Run: headless pygame with SDL's dummy video driver; simulated clock (each Clock.tick advances the game by its frame time, no real sleeping); random seed 0; keys injected as events and as key.get_pressed() state; no mouse input.
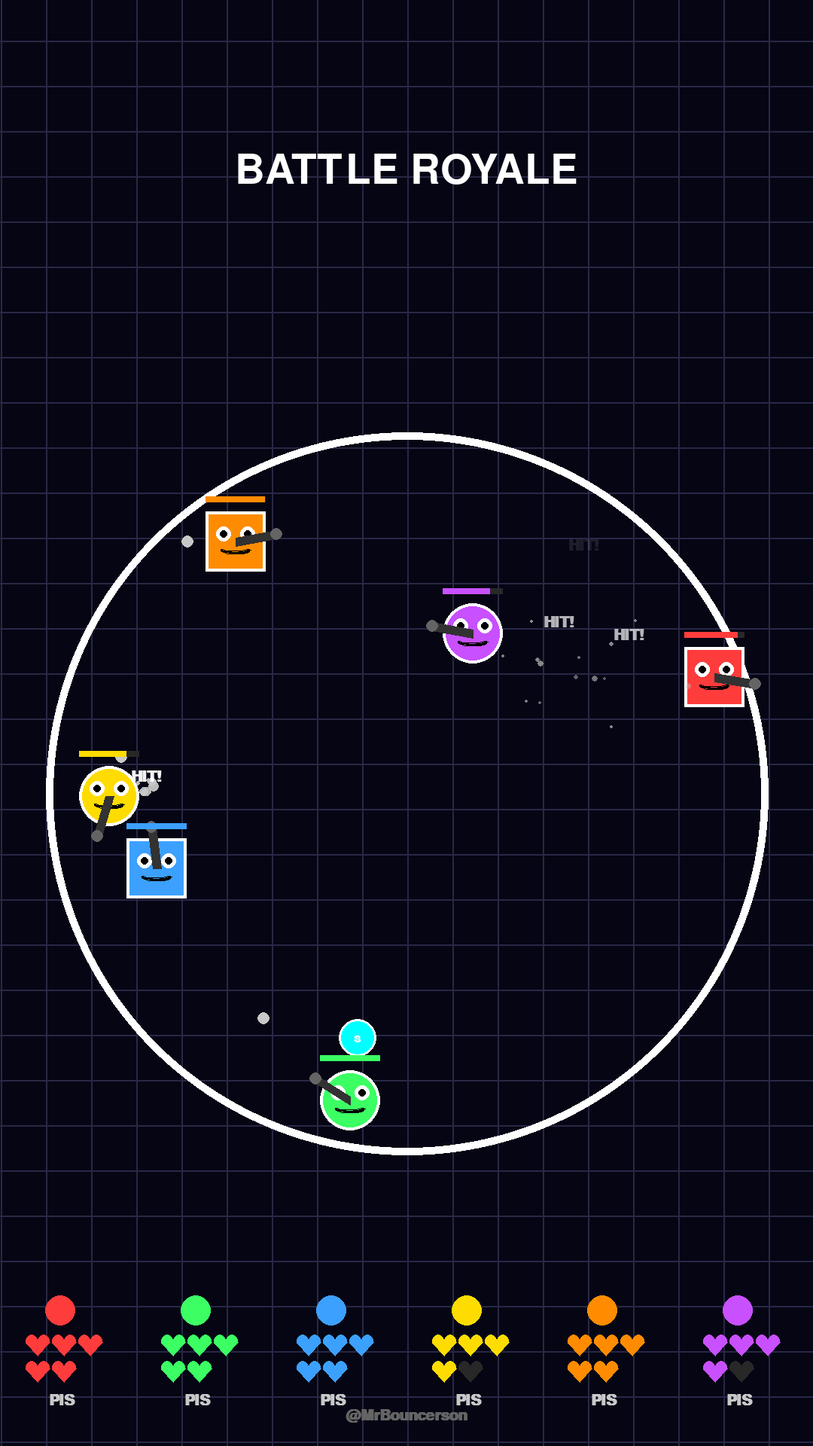
Frame 1 of 4 · flips 1–60 · no input
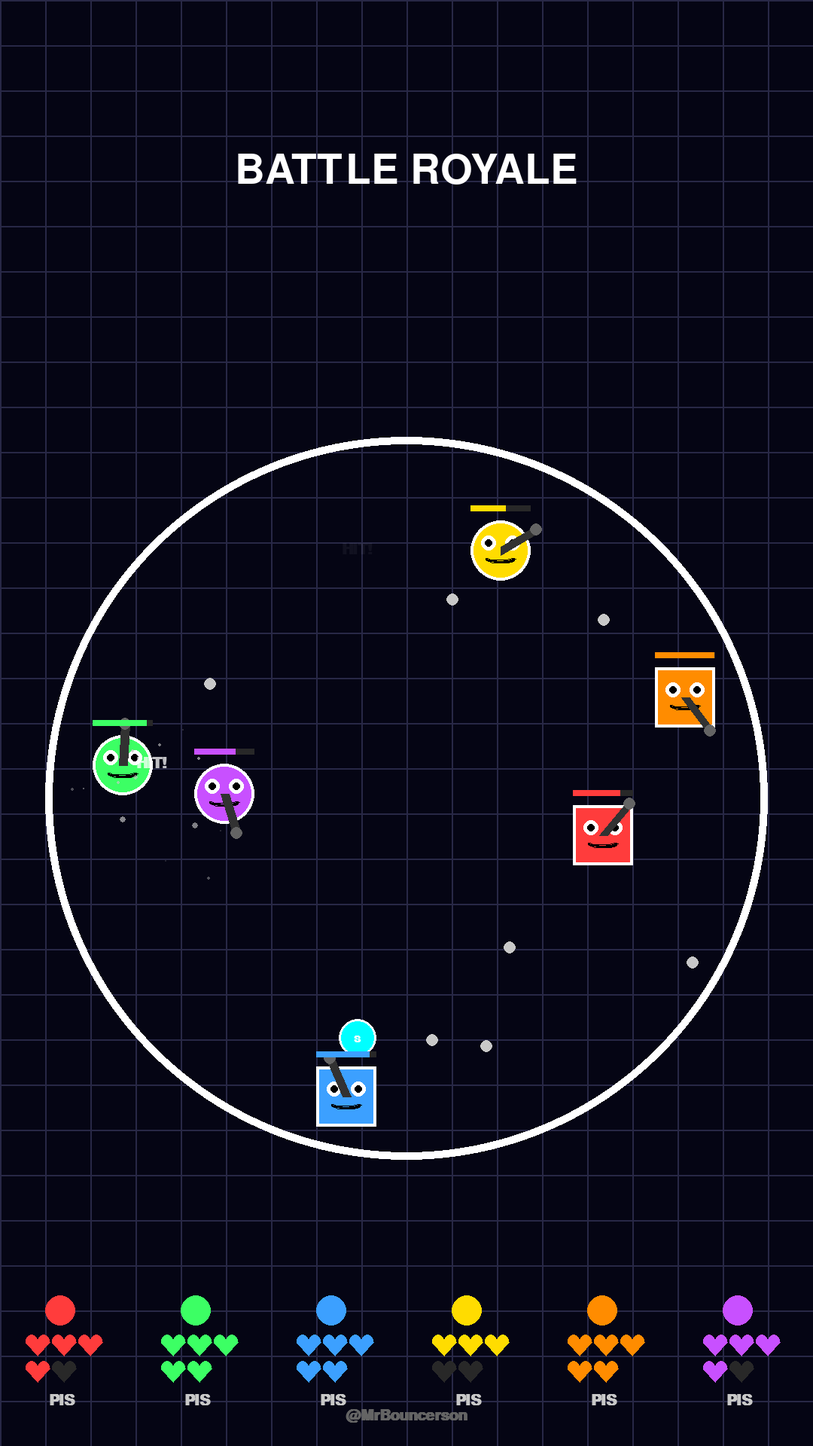
Frame 2 of 4 · flips 61–180 · tapped SPACE, RETURN · held RIGHT (→), D
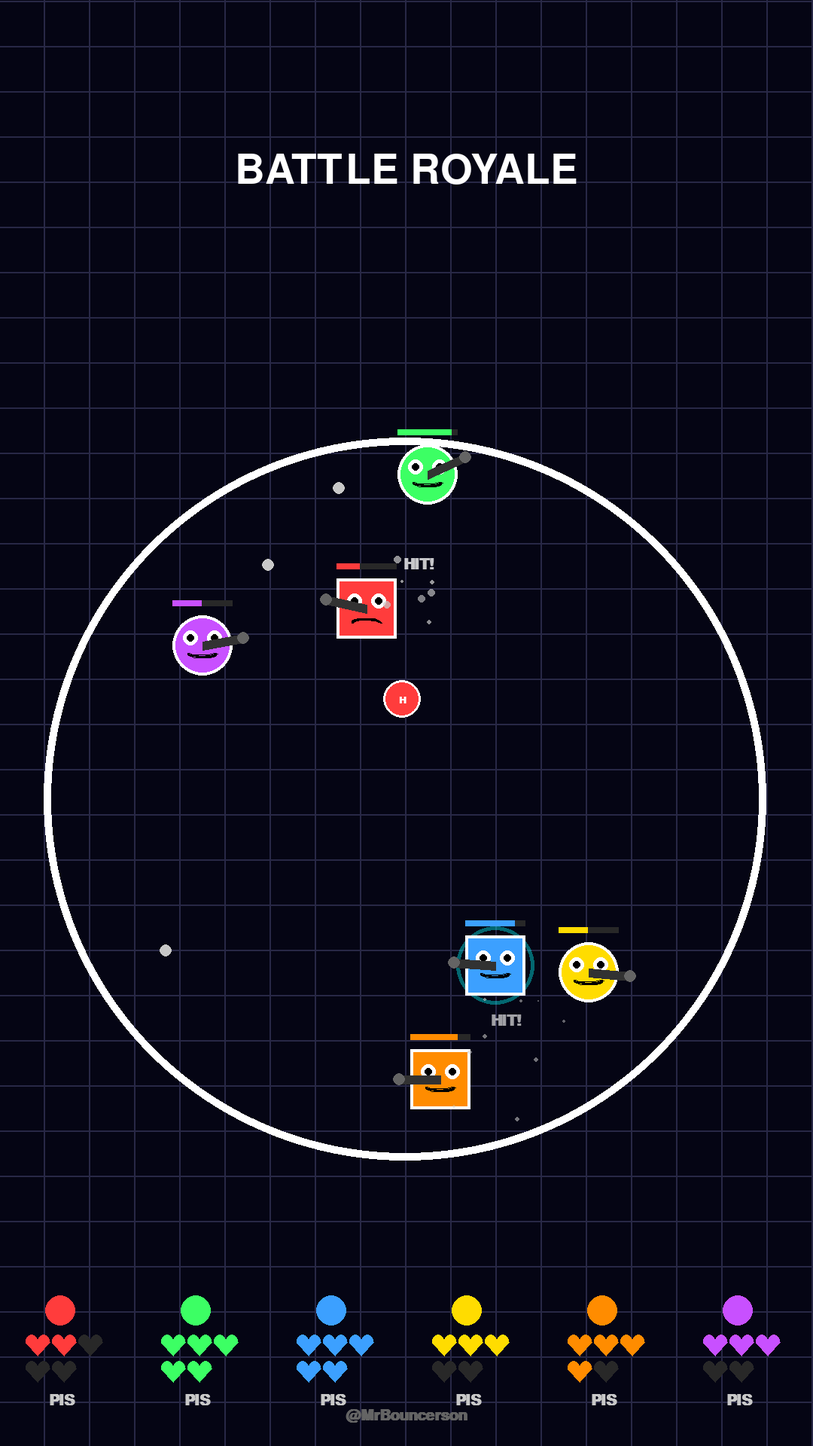
Frame 3 of 4 · flips 181–300 · held DOWN (↓), S
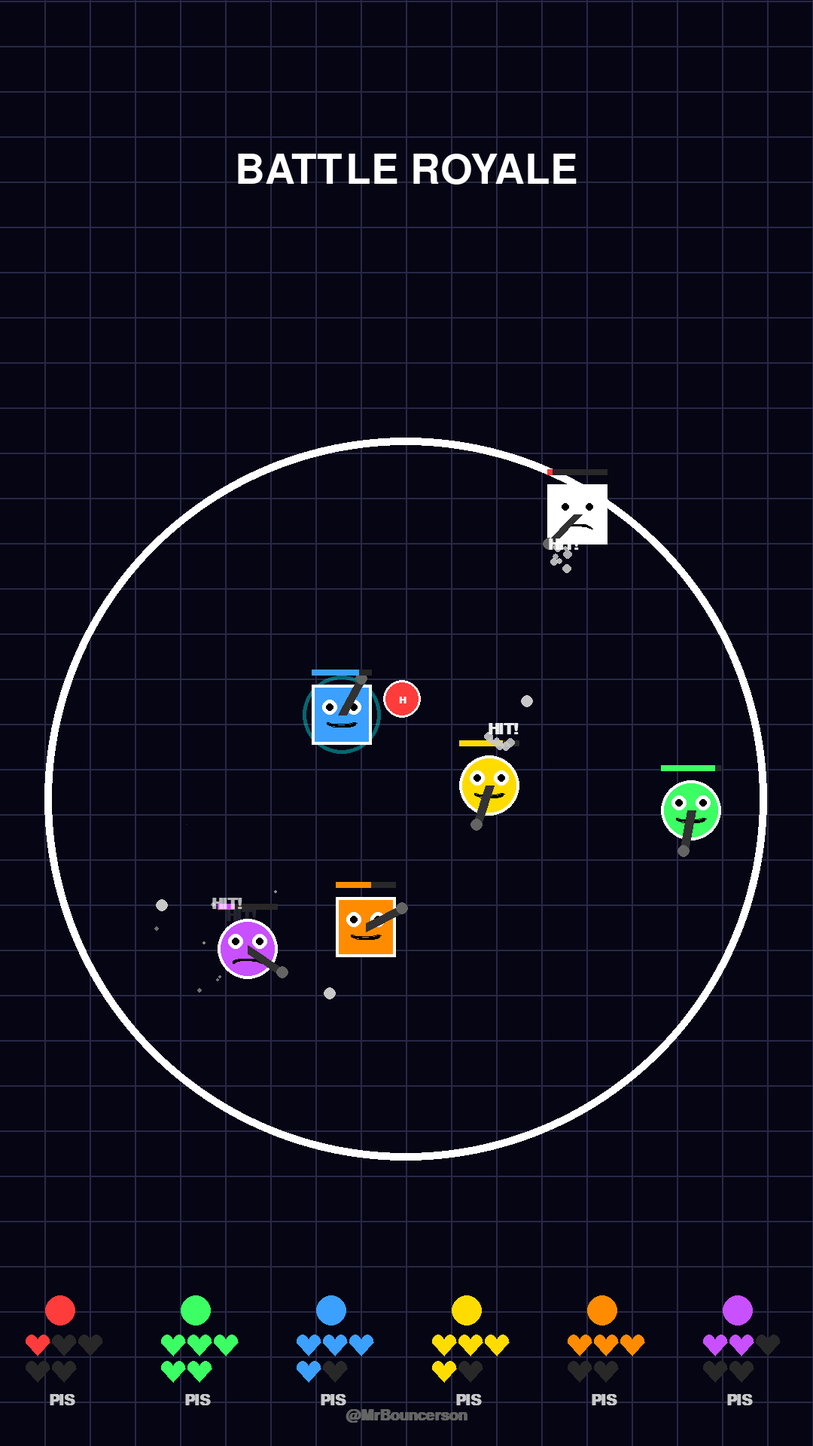
Frame 4 of 4 · flips 301–420 · held LEFT (←), A, UP (↑), W

The pygame program that drew these frames:

import pygame
import random
import math
import os

# --- Configurations ---
WIDTH, HEIGHT = 1080, 1920
FPS = 60
ARENA_CENTER = (WIDTH // 2, HEIGHT // 2 + 100)
ARENA_RADIUS = 480
GRID_SIZE = 60

COLORS = {
    'bg': (5, 5, 20),
    'grid': (40, 40, 70),
    'arena_border': (255, 255, 255),
    'text_primary': (255, 255, 255),
    'red': (255, 60, 60),
    'green': (60, 255, 100),
    'blue': (60, 160, 255),
    'yellow': (255, 220, 0),
    'orange': (255, 140, 0),
    'cyan': (0, 255, 255),
    'purple': (200, 80, 255),
    'white': (255, 255, 255),
    'item_bg': (255, 255, 255, 150)
}

# --- Math Helpers ---
def distance(p1, p2):
    return math.hypot(p1[0] - p2[0], p1[1] - p2[1])

def normalize(v):
    mag = math.hypot(v[0], v[1])
    if mag == 0: return (0, 0)
    return (v[0]/mag, v[1]/mag)

# --- Visual Effects ---
class Particle:
    def __init__(self, x, y, color, vx, vy, life, size=5):
        self.x = x
        self.y = y
        self.color = color
        self.vx = vx
        self.vy = vy
        self.life = life
        self.max_life = life
        self.size = size

    def update(self):
        self.x += self.vx
        self.y += self.vy
        self.life -= 1
        self.size *= 0.95

    def draw(self, surface):
        alpha = int((self.life / self.max_life) * 255)
        s = pygame.Surface((int(self.size*2), int(self.size*2)), pygame.SRCALPHA)
        pygame.draw.circle(s, (*self.color[:3], alpha), (int(self.size), int(self.size)), int(self.size))
        surface.blit(s, (int(self.x - self.size), int(self.y - self.size)))

class FloatingText:
    def __init__(self, x, y, text, color):
        self.x = x
        self.y = y
        self.text = text
        self.color = color
        self.life = 40
        self.vy = -2

    def update(self):
        self.y += self.vy
        self.life -= 1

    def draw(self, surface, font):
        alpha = int((self.life / 40) * 255)
        ts = font.render(self.text, True, self.color)
        ts.set_alpha(alpha)
        surface.blit(ts, (self.x - ts.get_width()//2, self.y))

class EffectManager:
    def __init__(self):
        self.particles = []
        self.floating_texts = []
        self.shake_amount = 0

    def add_text(self, x, y, text, color):
        self.floating_texts.append(FloatingText(x, y, text, color))

    def add_explosion(self, x, y, color, count=15):
        for _ in range(count):
            angle = random.uniform(0, 2 * math.pi)
            speed = random.uniform(2, 8)
            self.particles.append(Particle(x, y, color, math.cos(angle)*speed, math.sin(angle)*speed, random.randint(20, 40), random.randint(4, 8)))

    def add_muzzle_flash(self, x, y, color):
        for _ in range(5):
            angle = random.uniform(0, 2 * math.pi)
            speed = random.uniform(5, 12)
            self.particles.append(Particle(x, y, color, math.cos(angle)*speed, math.sin(angle)*speed, 10, 4))

    def update(self):
        for p in self.particles[:]:
            p.update()
            if p.life <= 0:
                self.particles.remove(p)
        for t in self.floating_texts[:]:
            t.update()
            if t.life <= 0:
                self.floating_texts.remove(t)
        if self.shake_amount > 0:
            self.shake_amount *= 0.9

    def draw(self, surface, font_small):
        for p in self.particles:
            p.draw(surface)
        for t in self.floating_texts:
            t.draw(surface, font_small)

    def shake(self, amount):
        self.shake_amount = amount

# --- Weapon System ---
class Weapon:
    def __init__(self, name, fire_rate, damage, projectile_speed, color, projectile_count=1, spread=0):
        self.name = name
        self.fire_rate = fire_rate
        self.damage = damage
        self.projectile_speed = projectile_speed
        self.color = color
        self.projectile_count = projectile_count
        self.spread = spread

WEAPONS = {
    'Pistol': Weapon('Pistol', 40, 15, 12, (200, 200, 200)),
    'Sniper': Weapon('Sniper', 100, 60, 28, (255, 100, 0)),
    'MachineGun': Weapon('MachineGun', 8, 8, 18, (100, 255, 100)),
    'Shotgun': Weapon('Shotgun', 60, 10, 15, (255, 255, 255), 5, 0.4),
    'Flamethrower': Weapon('Flamethrower', 3, 3, 10, (255, 150, 0)),
    'Minigun': Weapon('Minigun', 5, 6, 22, (255, 255, 50))
}

# --- Item Drops ---
class Item:
    def __init__(self, x, y, item_type):
        self.x = x
        self.y = y
        self.type = item_type # 'weapon', 'health', 'shield'
        self.data = None
        self.radius = 25
        self.pulse = 0
        
        if self.type == 'weapon':
            self.data = random.choice(list(WEAPONS.keys()))
            self.color = WEAPONS[self.data].color
        elif self.type == 'health':
            self.color = COLORS['red']
        elif self.type == 'shield':
            self.color = COLORS['cyan']

    def update(self):
        self.pulse += 0.1

    def draw(self, surface):
        glow_size = self.radius + math.sin(self.pulse) * 5
        s = pygame.Surface((glow_size*4, glow_size*4), pygame.SRCALPHA)
        pygame.draw.circle(s, (*self.color, 100), (int(glow_size*2), int(glow_size*2)), int(glow_size))
        surface.blit(s, (int(self.x - glow_size*2), int(self.y - glow_size*2)))
        
        pygame.draw.circle(surface, self.color, (int(self.x), int(self.y)), self.radius)
        pygame.draw.circle(surface, (255, 255, 255), (int(self.x), int(self.y)), self.radius, 3)
        
        # Icon/Text
        font = pygame.font.SysFont('Arial', 20, bold=True)
        text = self.data[0] if self.type == 'weapon' else self.type[0].upper()
        ts = font.render(text, True, (255, 255, 255))
        tr = ts.get_rect(center=(self.x, self.y))
        surface.blit(ts, tr)

# --- Entity Class ---
class Entity:
    def __init__(self, x, y, radius, color, shape_type='circle', hp=100, name="Player"):
        self.x = x
        self.y = y
        self.radius = radius
        self.color = color
        self.shape_type = shape_type
        self.max_hp = hp
        self.hp = hp
        self.name = name
        
        angle = random.uniform(0, 2 * math.pi)
        speed = random.uniform(4, 8)
        self.vx = math.cos(angle) * speed
        self.vy = math.sin(angle) * speed
        
        self.weapon = WEAPONS['Pistol']
        self.shoot_cooldown = 0
        self.shield = 0
        self.emotion = 'neutral'
        self.glow_timer = 0
        
    def move(self):
        self.x += self.vx
        self.y += self.vy
        
        dist_to_center = distance((self.x, self.y), ARENA_CENTER)
        if dist_to_center + self.radius > ARENA_RADIUS:
            nx, ny = normalize((self.x - ARENA_CENTER[0], self.y - ARENA_CENTER[1]))
            overlap = dist_to_center + self.radius - ARENA_RADIUS
            self.x -= nx * overlap
            self.y -= ny * overlap
            dot = self.vx * nx + self.vy * ny
            self.vx -= 2 * dot * nx
            self.vy -= 2 * dot * ny
            self.vx *= 1.02
            self.vy *= 1.02
            self.glow_timer = 5

        if self.shoot_cooldown > 0:
            self.shoot_cooldown -= 1
        if self.shield > 0:
            self.shield -= 1
            
        if self.hp < self.max_hp * 0.4:
            self.emotion = 'sad'
        else:
            self.emotion = 'neutral'

    def draw(self, surface):
        # Shield
        if self.shield > 0:
            s = pygame.Surface((self.radius*3, self.radius*3), pygame.SRCALPHA)
            pygame.draw.circle(s, (0, 255, 255, 100), (int(self.radius*1.5), int(self.radius*1.5)), int(self.radius*1.3), 5)
            surface.blit(s, (int(self.x - self.radius*1.5), int(self.y - self.radius*1.5)))

        # Body
        body_color = self.color
        if self.glow_timer > 0:
            body_color = (255, 255, 255)
            self.glow_timer -= 1
            
        if self.shape_type == 'circle':
            pygame.draw.circle(surface, body_color, (int(self.x), int(self.y)), self.radius)
            pygame.draw.circle(surface, (255, 255, 255), (int(self.x), int(self.y)), self.radius, 4)
        else:
            rect = pygame.Rect(self.x - self.radius, self.y - self.radius, self.radius*2, self.radius*2)
            pygame.draw.rect(surface, body_color, rect)
            pygame.draw.rect(surface, (255, 255, 255), rect, 4)
            
        # Face
        self.draw_face(surface)
        
        # Weapon
        if self.weapon:
            angle = math.atan2(self.vy, self.vx)
            gun_len = self.radius + 15
            gx = self.x + math.cos(angle) * gun_len
            gy = self.y + math.sin(angle) * gun_len
            pygame.draw.line(surface, (50, 50, 50), (self.x, self.y), (gx, gy), 12)
            pygame.draw.circle(surface, (100, 100, 100), (int(gx), int(gy)), 8)
            
        # Floating Health Bar
        bar_w = self.radius * 2
        bar_h = 8
        bx = self.x - bar_w // 2
        by = self.y - self.radius - 20
        pygame.draw.rect(surface, (40, 40, 40), (bx, by, bar_w, bar_h))
        pygame.draw.rect(surface, self.color, (bx, by, bar_w * (self.hp / self.max_hp), bar_h))

    def draw_face(self, surface):
        x, y = self.x, self.y
        r = self.radius
        eye_size = r // 4
        eye_off = r // 2.5
        
        # Eyes
        pygame.draw.circle(surface, (255, 255, 255), (int(x - eye_off), int(y - r//4)), eye_size)
        pygame.draw.circle(surface, (255, 255, 255), (int(x + eye_off), int(y - r//4)), eye_size)
        pygame.draw.circle(surface, (0, 0, 0), (int(x - eye_off), int(y - r//4)), eye_size // 2)
        pygame.draw.circle(surface, (0, 0, 0), (int(x + eye_off), int(y - r//4)), eye_size // 2)
        
        # Mouth
        if self.emotion == 'neutral':
            pygame.draw.arc(surface, (0, 0, 0), (x - r//2, y + r//8, r, r//3), math.pi, 2*math.pi, 3)
        else:
            pygame.draw.arc(surface, (0, 0, 0), (x - r//2, y + r//3, r, r//3), 0, math.pi, 3)

# --- Projectile ---
class Projectile:
    def __init__(self, x, y, vx, vy, weapon, owner):
        self.x = x
        self.y = y
        self.vx = vx
        self.vy = vy
        self.weapon = weapon
        self.owner = owner
        self.radius = 8 if weapon.name != 'Flamethrower' else 15
        self.life = 120 if weapon.name != 'Flamethrower' else 25
        self.color = weapon.color

    def update(self):
        self.x += self.vx
        self.y += self.vy
        self.life -= 1
        if self.weapon.name == 'Flamethrower':
            self.radius += 1.5

    def draw(self, surface):
        alpha = min(255, self.life * 15)
        s = pygame.Surface((self.radius*4, self.radius*4), pygame.SRCALPHA)
        pygame.draw.circle(s, (*self.color, alpha), (int(self.radius*2), int(self.radius*2)), int(self.radius))
        surface.blit(s, (int(self.x - self.radius*2), int(self.y - self.radius*2)))

# --- Main App ---
def main():
    pygame.init()
    screen = pygame.display.set_mode((WIDTH, HEIGHT))
    pygame.display.set_caption("Arena Battle Royale")
    clock = pygame.time.Clock()
    
    font_large = pygame.font.SysFont('Impact', 80)
    font_small = pygame.font.SysFont('Arial', 30, bold=True)
    
    effects = EffectManager()
    entities = []
    
    # Spawn Players
    colors = [COLORS['red'], COLORS['green'], COLORS['blue'], COLORS['yellow'], COLORS['orange'], COLORS['purple']]
    for i in range(6):
        angle = (i / 6) * 2 * math.pi
        r = ARENA_RADIUS - 100
        x = ARENA_CENTER[0] + math.cos(angle) * r
        y = ARENA_CENTER[1] + math.sin(angle) * r
        shape = 'square' if i % 2 == 0 else 'circle'
        entities.append(Entity(x, y, 40, colors[i], shape, 150, f"P{i+1}"))

    items = []
    projectiles = []
    frame_count = 0
    running = True
    
    while running:
        for event in pygame.event.get():
            if event.type == pygame.QUIT:
                running = False
        
        # --- Item Spawner ---
        if frame_count % 120 == 0 and len(items) < 5:
            angle = random.uniform(0, 2*math.pi)
            r = random.uniform(0, ARENA_RADIUS - 50)
            items.append(Item(ARENA_CENTER[0] + math.cos(angle)*r, ARENA_CENTER[1] + math.sin(angle)*r, 
                              random.choice(['weapon', 'health', 'shield'])))

        # --- Update ---
        effects.update()
        for it in items: it.update()
        
        for e in entities:
            e.move()
            
            # Auto Shooting
            if e.shoot_cooldown <= 0:
                # Find nearest enemy
                target = None
                min_d = 2000
                for other in entities:
                    if other != e:
                        d = distance((e.x, e.y), (other.x, other.y))
                        if d < min_d:
                            min_d = d
                            target = other
                
                if target:
                    e.shoot_cooldown = e.weapon.fire_rate
                    base_angle = math.atan2(target.y - e.y, target.x - e.x)
                    
                    for _ in range(e.weapon.projectile_count):
                        angle = base_angle + random.uniform(-e.weapon.spread, e.weapon.spread)
                        vx = math.cos(angle) * e.weapon.projectile_speed
                        vy = math.sin(angle) * e.weapon.projectile_speed
                        projectiles.append(Projectile(e.x, e.y, vx, vy, e.weapon, e))
                    
                    effects.add_muzzle_flash(e.x + math.cos(base_angle)*e.radius, e.y + math.sin(base_angle)*e.radius, e.weapon.color)

            # Item Pickup
            for it in items[:]:
                if distance((e.x, e.y), (it.x, it.y)) < e.radius + it.radius:
                    if it.type == 'weapon': e.weapon = WEAPONS[it.data]
                    elif it.type == 'health': e.hp = min(e.max_hp, e.hp + 50)
                    elif it.type == 'shield': e.shield = 300 # 5 seconds
                    items.remove(it)
                    effects.add_explosion(it.x, it.y, it.color, 10)

        # Projectiles update
        for p in projectiles[:]:
            p.update()
            if p.life <= 0 or distance((p.x, p.y), ARENA_CENTER) > ARENA_RADIUS:
                if p in projectiles: projectiles.remove(p)
                continue
            for e in entities:
                if e != p.owner and distance((p.x, p.y), (e.x, e.y)) < e.radius + p.radius:
                    damage = p.weapon.damage
                    if e.shield > 0: damage *= 0.2
                    e.hp -= damage
                    
                    # Screen shake and explosion
                    effects.shake(damage * 0.5)
                    effects.add_explosion(p.x, p.y, p.color, int(damage // 2))
                    if damage > 20:
                        effects.add_text(p.x, p.y - 20, "BOOM!", (255, 255, 0))
                    elif damage > 10:
                        effects.add_text(p.x, p.y - 20, "HIT!", (255, 255, 255))
                    
                    if p in projectiles: projectiles.remove(p)
                    break

        # Entity collisions
        for i in range(len(entities)):
            for j in range(i + 1, len(entities)):
                e1, e2 = entities[i], entities[j]
                if distance((e1.x, e1.y), (e2.x, e2.y)) < e1.radius + e2.radius:
                    # Bump damage
                    e1.hp -= 0.2
                    e2.hp -= 0.2
                    nx, ny = normalize((e1.x - e2.x, e1.y - e2.y))
                    e1.vx, e1.vy = nx * 6, ny * 6
                    e2.vx, e2.vy = -nx * 6, -ny * 6

        entities = [e for e in entities if e.hp > 0]
        if len(entities) <= 1:
            if frame_count > 600: running = False

        # --- Draw ---
        # Shake implementation
        ox = random.uniform(-effects.shake_amount, effects.shake_amount)
        oy = random.uniform(-effects.shake_amount, effects.shake_amount)
        
        screen.fill(COLORS['bg'])
        
        # Grid with offset
        for x in range(0, WIDTH + GRID_SIZE, GRID_SIZE):
            pygame.draw.line(screen, COLORS['grid'], (x + ox % GRID_SIZE, 0), (x + ox % GRID_SIZE, HEIGHT), 2)
        for y in range(0, HEIGHT + GRID_SIZE, GRID_SIZE):
            pygame.draw.line(screen, COLORS['grid'], (0, y + oy % GRID_SIZE), (WIDTH, y + oy % GRID_SIZE), 2)
            
        # Arena Border
        pygame.draw.circle(screen, COLORS['arena_border'], (int(ARENA_CENTER[0] + ox), int(ARENA_CENTER[1] + oy)), ARENA_RADIUS, 10)
        
        # Items
        for it in items: it.draw(screen)
        # Projectiles
        for p in projectiles: p.draw(screen)
        # Entities
        for e in entities: e.draw(screen)
        # Effects
        effects.draw(screen, font_small)
        
        # --- UI ---
        title = font_large.render("BATTLE ROYALE", True, (255, 255, 255))
        screen.blit(title, (WIDTH//2 - title.get_width()//2, 200))
        
        # Bottom Player Stats
        ui_x = 80
        for e in entities:
            # Heart-based HP
            pygame.draw.circle(screen, e.color, (ui_x, HEIGHT - 180), 20)
            
            # Hearts
            heart_count = 5
            hp_per_heart = e.max_hp / heart_count
            for i in range(heart_count):
                hx = ui_x - 30 + (i % 3) * 35
                hy = HEIGHT - 140 + (i // 3) * 35
                color = e.color if e.hp > i * hp_per_heart else (40, 40, 40)
                # Simple heart drawing
                pygame.draw.circle(screen, color, (hx - 8, hy), 8)
                pygame.draw.circle(screen, color, (hx + 8, hy), 8)
                pygame.draw.polygon(screen, color, [(hx - 16, hy + 2), (hx + 16, hy + 2), (hx, hy + 20)])
            
            # Weapon name
            txt = font_small.render(e.weapon.name[:3].upper(), True, (200, 200, 200))
            screen.blit(txt, (ui_x - 15, HEIGHT - 70))
            
            ui_x += 180

        watermark = font_small.render("@MrBouncerson", True, (100, 100, 100))
        screen.blit(watermark, (WIDTH//2 - watermark.get_width()//2, HEIGHT - 50))

        pygame.display.flip()
        frame_count += 1
        clock.tick(FPS)

    pygame.quit()

if __name__ == "__main__":
    main()
